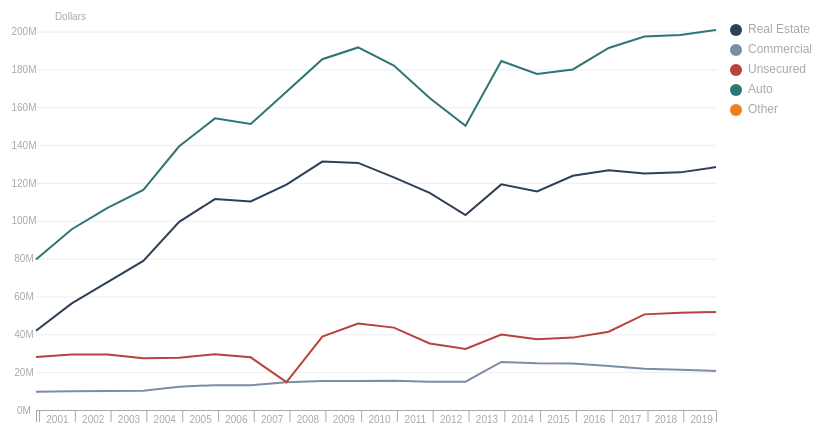
D3 v4 page, settled after 360 driven frames (6 s of simulated time); the page loaded 1 data file(s).


        var glines
        var mouseG
        var tooltip

        var parseDate = d3.timeParse("%b %Y")
        var monthNames = ["Jan", "Feb", "Mar", "Apr", "May", "Jun", "Jul", "Aug", "Sept", "Oct", "Nov", "Dec"]

        var margin = {
            top: 80,
            right: 200,
            bottom: 40,
            left: 80
        }
        var width = 960 - margin.left - margin.right
        var height = 500 - margin.top - margin.bottom

        var lineOpacity = 1
        var lineStroke = "2px"

        var axisPad = 6 // axis formatting
        var R = 6 //legend marker

        var category = ["Real Estate", "Commercial", "Unsecured", "Auto", "Other"]
        // since Category B and E are really close to each other, assign them diverging colors
        var color = d3.scaleOrdinal()
            .domain(category)
            .range(["#2D4057", "#7C8DA4", "#B7433D", "#2E7576", "#EE811D"])

        d3.csv("./loan-data.csv", data => {

            var res = data.map((d, i) => {
                return {
                    date: parseDate(d.month),
                    bidding_no: +d.bidding_no,
                    vehicle_class: d.vehicle_class,
                    premium: +d.premium
                }
            })

            var xScale = d3.scaleTime()
                .domain(d3.extent(res, d => d.date))
                .range([0, width])

            function roundToNearest10K(x) {
                return Math.round(x / 10000) * 10000
            }

            var yScale = d3.scaleLinear()
                .domain([0, roundToNearest10K(d3.max(res, d => d.premium))])
                .range([height, 0]);

            var svg = d3.select("#chart").append("svg")
                .attr("width", width + margin.left + margin.right)
                .attr("height", height + margin.top + margin.bottom)
                .append('g')
                .attr("transform", "translate(" + margin.left + "," + margin.top + ")");


            // CREATE AXES // 
            // render axis first before lines so that lines will overlay the horizontal ticks
            var xAxis = d3.axisBottom(xScale).ticks(d3.timeYear.every(1)).tickSizeOuter(axisPad * 2)
                .tickSizeInner(axisPad * 2)
            var yAxis = d3.axisLeft(yScale).ticks(10, "s").tickSize(-width) //horizontal ticks across svg width

            svg.append("g")
                .attr("class", "x axis")
                .attr("transform", `translate(0, ${height})`)
                .call(xAxis)
                .call(g => {
                    var years = xScale.ticks(d3.timeYear.every(1))
                    var xshift = (width / (years.length)) / 2
                    g.selectAll("text").attr("transform",
                        `translate(${xshift}, 0)`) //shift tick labels to middle of interval
                        .style("text-anchor", "middle")
                        .attr("y", axisPad)
                        .attr('fill', '#A9A9A9')

                    g.selectAll("line")
                        .attr('stroke', '#A9A9A9')

                    g.select(".domain")
                        .attr('stroke', '#A9A9A9')

                })

            svg.append("g")
                .attr("class", "y axis")
                .call(yAxis)
                .call(g => {
                    g.selectAll("text")
                        .style("text-anchor", "middle")
                        .attr("x", -axisPad * 2)
                        .attr('fill', '#A9A9A9')

                    g.selectAll("line")
                        .attr('stroke', '#A9A9A9')
                        .attr('stroke-width',
                        0.7) // make horizontal tick thinner and lighter so that line paths can stand out
                        .attr('opacity', 0.3)

                    g.select(".domain").remove()

                })
                .append('text')
                .attr('x', 50)
                .attr("y", -10)
                .attr("fill", "#A9A9A9")
                .text("Dollars")


            // CREATE LEGEND // 
            var svgLegend = svg.append('g')
                .attr('class', 'gLegend')
                .attr("transform", "translate(" + (width + 20) + "," + 0 + ")")

            var legend = svgLegend.selectAll('.legend')
                .data(category)
                .enter().append('g')
                .attr("class", "legend")
                .attr("transform", function (d, i) {
                    return "translate(0," + i * 20 + ")"
                })

            legend.append("circle")
                .attr("class", "legend-node")
                .attr("cx", 0)
                .attr("cy", 0)
                .attr("r", R)
                .style("fill", d => color(d))

            legend.append("text")
                .attr("class", "legend-text")
                .attr("x", R * 2)
                .attr("y", R / 2)
                .style("fill", "#A9A9A9")
                .style("font-size", 12)
                .text(d => d)

            // line generator 
            var line = d3.line()
                .x(d => xScale(d.date))
                .y(d => yScale(d.premium))

            renderChart(1) // initial chart render (set default to Loan Type 1 data)

            // Update chart when radio button is selected
            d3.selectAll(("input[name='bidding_no']")).on('change', function () {
                updateChart(this.value)
            })

            function updateChart(bidding_no) {

                var resNew = res.filter(d => d.bidding_no == parseInt(bidding_no))

                var res_nested = d3.nest()
                    .key(d => d.vehicle_class)
                    .entries(resNew)

                glines.select(
                    '.line') //select line path within line-group (which represents a vehicle category), then bind new data 
                    .data(res_nested)
                    .transition().duration(750)
                    .attr('d', function (d) {
                        return line(d.values)
                    })

                mouseG.selectAll('.mouse-per-line')
                    .data(res_nested)

                mouseG.on('mousemove', function () {
                    var mouse = d3.mouse(this)
                    updateTooltipContent(mouse, res_nested)
                })
            }

            function renderChart(bidding_no) {

                var resNew = res.filter(d => d.bidding_no == parseInt(bidding_no))

                var res_nested = d3
                .nest() // necessary to nest data so that keys represent each vehicle category
                    .key(d => d.vehicle_class)
                    .entries(resNew)

                // APPEND MULTIPLE LINES //
                var lines = svg.append('g')
                    .attr('class', 'lines')

                glines = lines.selectAll('.line-group')
                    .data(res_nested).enter()
                    .append('g')
                    .attr('class', 'line-group')

                glines
                    .append('path')
                    .attr('class', 'line')
                    .attr('d', d => line(d.values))
                    .style('stroke', (d, i) => color(i))
                    .style('fill', 'none')
                    .style('opacity', lineOpacity)
                    .style('stroke-width', lineStroke)


                // CREATE HOVER TOOLTIP WITH VERTICAL LINE //
                tooltip = d3.select("#chart").append("div")
                    .attr('id', 'tooltip')
                    .style('position', 'absolute')
                    .style("background-color", "#EFEFEF")
                    .style('padding', 6)
                    .style('display', 'none')

                mouseG = svg.append("g")
                    .attr("class", "mouse-over-effects");

                mouseG.append("path") // create vertical line to follow mouse
                    .attr("class", "mouse-line")
                    .style("stroke", "#A9A9A9")
                    .style("stroke-width", lineStroke)
                    .style("opacity", "0");

                var lines = document.getElementsByClassName('line');

                var mousePerLine = mouseG.selectAll('.mouse-per-line')
                    .data(res_nested)
                    .enter()
                    .append("g")
                    .attr("class", "mouse-per-line");

                mousePerLine.append("circle")
                    .attr("r", 4)
                    .style("stroke", function (d) {
                        return color(d.key)
                    })
                    .style("fill", "none")
                    .style("stroke-width", lineStroke)
                    .style("opacity", "0");

                mouseG.append('svg:rect') // append a rect to catch mouse movements on canvas
                    .attr('width', width)
                    .attr('height', height)
                    .attr('fill', 'none')
                    .attr('pointer-events', 'all')
                    .on('mouseout', function () { // on mouse out hide line, circles and text
                        d3.select(".mouse-line")
                            .style("opacity", "0");
                        d3.selectAll(".mouse-per-line circle")
                            .style("opacity", "0");
                        d3.selectAll(".mouse-per-line text")
                            .style("opacity", "0");
                        d3.selectAll("#tooltip")
                            .style('display', 'none')

                    })
                    .on('mouseover', function () { // on mouse in show line, circles and text
                        d3.select(".mouse-line")
                            .style("opacity", "1");
                        d3.selectAll(".mouse-per-line circle")
                            .style("opacity", "1");
                        d3.selectAll("#tooltip")
                            .style('display', 'block')
                            .style("opacity", ".9");
                    })
                    .on('mousemove',
                function () { // update tooltip content, line, circles and text when mouse moves
                        var mouse = d3.mouse(this)

                        d3.selectAll(".mouse-per-line")
                            .attr("transform", function (d, i) {
                                var xDate = xScale.invert(mouse[
                                    0]) // use 'invert' to get date corresponding to distance from mouse position relative to svg
                                var bisect = d3.bisector(function (d) {
                                    return d.date;
                                }).left // retrieve row index of date on parsed csv
                                var idx = bisect(d.values, xDate);

                                d3.select(".mouse-line")
                                    .attr("d", function () {
                                        var data = "M" + xScale(d.values[idx].date) + "," + (
                                        height);
                                        data += " " + xScale(d.values[idx].date) + "," + 0;
                                        return data;
                                    });
                                return "translate(" + xScale(d.values[idx].date) + "," + yScale(d
                                    .values[idx].premium) + ")";

                            });

                        updateTooltipContent(mouse, res_nested)

                    })

            }

            function updateTooltipContent(mouse, res_nested) {

                sortingObj = []
                res_nested.map(d => {
                    var xDate = xScale.invert(mouse[0])
                    var bisect = d3.bisector(function (d) {
                        return d.date;
                    }).left
                    var idx = bisect(d.values, xDate)
                    sortingObj.push({
                        key: d.values[idx].vehicle_class,
                        premium: d.values[idx].premium,
                        bidding_no: d.values[idx].bidding_no,
                        year: d.values[idx].date.getFullYear(),
                        month: monthNames[d.values[idx].date.getMonth()]
                    })
                })

                sortingObj.sort(function (x, y) {
                    return d3.descending(x.premium, y.premium);
                })

                var sortingArr = sortingObj.map(d => d.key)

                var res_nested1 = res_nested.slice().sort(function (a, b) {
                    return sortingArr.indexOf(a.key) - sortingArr.indexOf(b
                        .key) // rank vehicle category based on price of premium
                })

                tooltip.html( sortingObj[0].year + " (Loan Type:" + sortingObj[0]
                        .bidding_no + ')')
                    .style('display', 'block')
                    .style('left', d3.event.pageX + 20)
                    .style('top', d3.event.pageY - 20)
                    .style('font-size', 11.5)
                    .selectAll()
                    .data(res_nested1).enter() // for each vehicle category, list out name and price of premium
                    .append('div')
                    .style('color', d => {
                        return color(d.key)
                    })
                    .style('font-size', 10)
                    .html(d => {
                        var xDate = xScale.invert(mouse[0])
                        var bisect = d3.bisector(function (d) {
                            return d.date;
                        }).left
                        var idx = bisect(d.values, xDate)
                        return d.key + ": $" + d.values[idx].premium
                            .toString()
                    })
            }

        })
    

### data: loan-data.csv
month, bidding_no, vehicle_class, premium
Dec 2000, 1, Real Estate, 41898905
Dec 2000, 1, Unsecured, 9581955
Dec 2000, 1, Other, 28034400
Dec 2000, 1, Total, 79515260
Dec 2001, 1, Real Estate, 56336322
Dec 2001, 1, Unsecured, 9897756
Dec 2001, 1, Other, 29293991
Dec 2001, 1, Total, 95528069
Dec 2002, 1, Real Estate, 67538761
Dec 2002, 1, Unsecured, 9981207
Dec 2002, 1, Other, 29303766
Dec 2002, 1, Total, 106823734
Dec 2003, 1, Real Estate, 78785880
Dec 2003, 1, Unsecured, 10149099
Dec 2003, 1, Other, 27325019
Dec 2003, 1, Total, 116259998
Dec 2004, 1, Real Estate, 99412248
Dec 2004, 1, Unsecured, 12343831
Dec 2004, 1, Other, 27614387
Dec 2004, 1, Total, 139370466
Dec 2005, 1, Real Estate, 111473252
Dec 2005, 1, Unsecured, 13134536
Dec 2005, 1, Other, 29502765
Dec 2005, 1, Total, 154110553
Dec 2006, 1, Real Estate, 110230543
Dec 2006, 1, Unsecured, 13092956
Dec 2006, 1, Other, 27827587
Dec 2006, 1, Total, 151151086
Dec 2007, 1, Real Estate, 119144600
Dec 2007, 1, Unsecured, 14701927
Dec 2007, 1, Other, 14701927
Dec 2007, 1, Total, 168161314
Dec 2008, 1, Real Estate, 131299028
Dec 2008, 1, Unsecured, 15323243
Dec 2008, 1, Other, 38765539
Dec 2008, 1, Total, 185387810
Dec 2009, 1, Real Estate, 130566815
Dec 2009, 1, Unsecured, 15361416
Dec 2009, 1, Other, 45662034
Dec 2009, 1, Total, 191590265
Dec 2010, 1, Real Estate, 122939853
Dec 2010, 1, Unsecured, 15501279
Dec 2010, 1, Other, 43540485
Dec 2010, 1, Total, 181981617
Dec 2011, 1, Real Estate, 114781575
Dec 2011, 1, Unsecured, 14932879
Dec 2011, 1, Other, 35128501
Dec 2011, 1, Total, 164842955
Dec 2012, 1, Real Estate, 102979033
Dec 2012, 1, Unsecured, 14969460
Dec 2012, 1, Other, 32244937
Dec 2012, 1, Total, 150193430
Dec 2013, 1, Real Estate, 119222144
Dec 2013, 1, Unsecured, 25377817
Dec 2013, 1, Other, 39846137
Dec 2013, 1, Total, 184446098
Dec 2014, 1, Real Estate, 115520777
Dec 2014, 1, Unsecured, 24669123
Dec 2014, 1, Other, 37426679
Dec 2014, 1, Total, 177616579
... 20 more rows